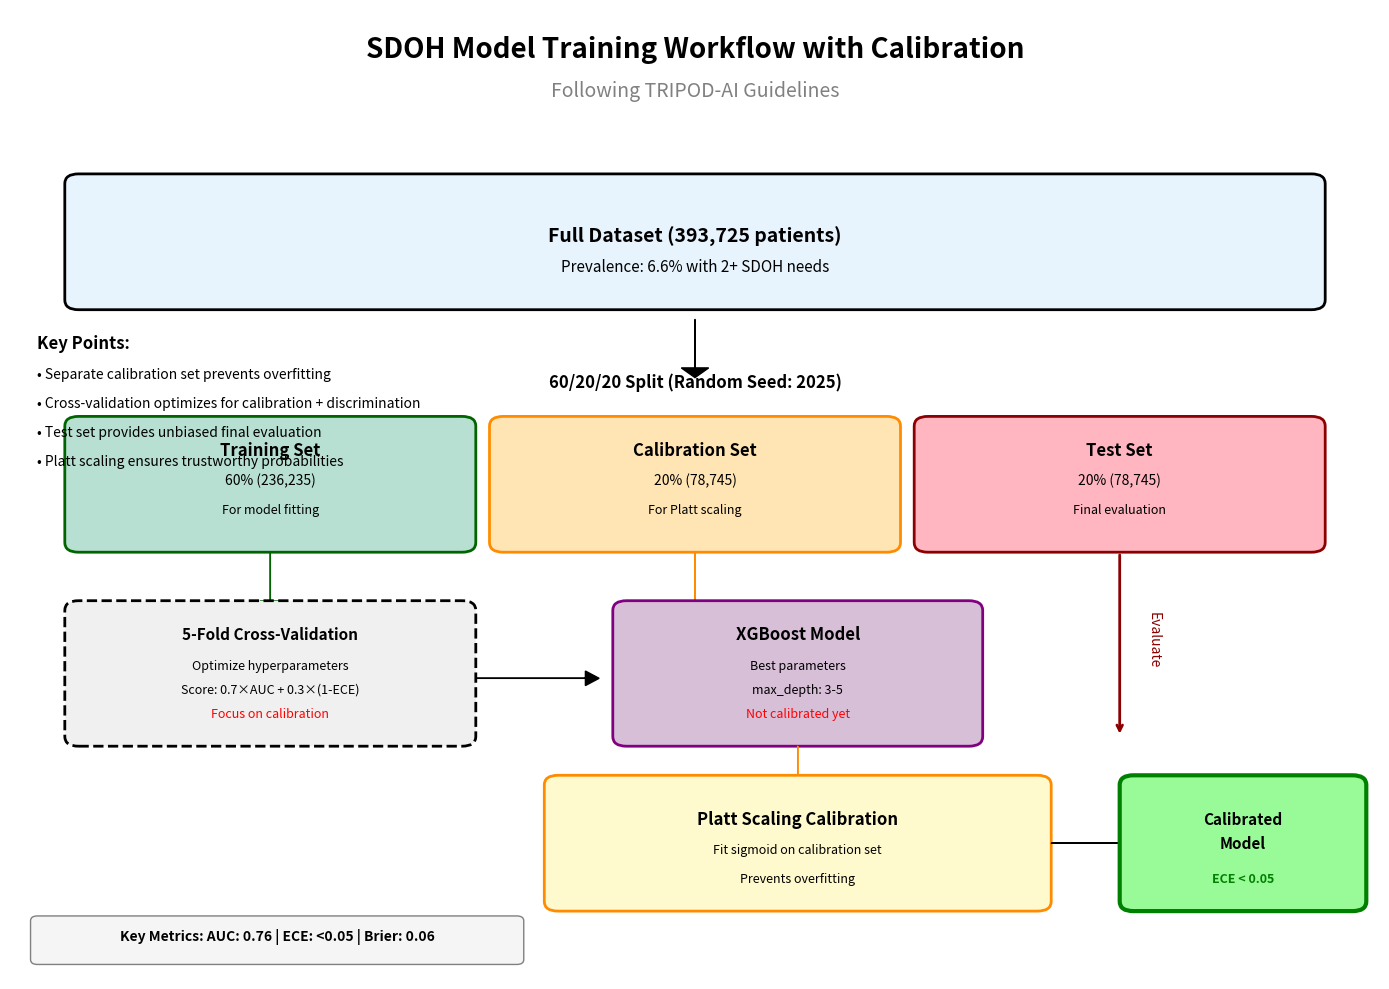

Here is the Python script that generated this plot: (Note: this script raises an exception after producing the figure.)
#!/usr/bin/env python3
"""
Create visual diagram showing proper model training workflow with calibration
"""

import matplotlib.pyplot as plt
import matplotlib.patches as patches
from matplotlib.patches import FancyBboxPatch, Rectangle, FancyArrowPatch
import numpy as np

# Set up the figure
fig, ax = plt.subplots(1, 1, figsize=(14, 10))
ax.set_xlim(0, 10)
ax.set_ylim(0, 10)
ax.axis('off')

# Title
ax.text(5, 9.5, 'SDOH Model Training Workflow with Calibration', 
        fontsize=20, fontweight='bold', ha='center')
ax.text(5, 9.1, 'Following TRIPOD-AI Guidelines', 
        fontsize=14, ha='center', style='italic', color='gray')

# Colors
color_data = '#E8F4FD'
color_train = '#B8E0D2'
color_cal = '#FFE5B4'
color_test = '#FFB6C1'
color_model = '#D8BFD8'
color_final = '#98FB98'

# 1. Original Data
data_box = FancyBboxPatch((0.5, 7), 9, 1.2, 
                         boxstyle="round,pad=0.1",
                         facecolor=color_data, 
                         edgecolor='black', 
                         linewidth=2)
ax.add_patch(data_box)
ax.text(5, 7.6, 'Full Dataset (393,725 patients)', 
        fontsize=14, fontweight='bold', ha='center')
ax.text(5, 7.3, 'Prevalence: 6.6% with 2+ SDOH needs', 
        fontsize=11, ha='center')

# Arrow down
ax.arrow(5, 6.8, 0, -0.5, head_width=0.2, head_length=0.1, fc='black', ec='black')

# 2. Data Split
ax.text(5, 6.1, '60/20/20 Split (Random Seed: 2025)', 
        fontsize=12, ha='center', fontweight='bold')

# Three boxes for splits
# Training Set
train_box = FancyBboxPatch((0.5, 4.5), 2.8, 1.2,
                          boxstyle="round,pad=0.1",
                          facecolor=color_train,
                          edgecolor='darkgreen',
                          linewidth=2)
ax.add_patch(train_box)
ax.text(1.9, 5.4, 'Training Set', fontsize=12, fontweight='bold', ha='center')
ax.text(1.9, 5.1, '60% (236,235)', fontsize=10, ha='center')
ax.text(1.9, 4.8, 'For model fitting', fontsize=9, ha='center', style='italic')

# Calibration Set
cal_box = FancyBboxPatch((3.6, 4.5), 2.8, 1.2,
                        boxstyle="round,pad=0.1",
                        facecolor=color_cal,
                        edgecolor='darkorange',
                        linewidth=2)
ax.add_patch(cal_box)
ax.text(5, 5.4, 'Calibration Set', fontsize=12, fontweight='bold', ha='center')
ax.text(5, 5.1, '20% (78,745)', fontsize=10, ha='center')
ax.text(5, 4.8, 'For Platt scaling', fontsize=9, ha='center', style='italic')

# Test Set
test_box = FancyBboxPatch((6.7, 4.5), 2.8, 1.2,
                         boxstyle="round,pad=0.1",
                         facecolor=color_test,
                         edgecolor='darkred',
                         linewidth=2)
ax.add_patch(test_box)
ax.text(8.1, 5.4, 'Test Set', fontsize=12, fontweight='bold', ha='center')
ax.text(8.1, 5.1, '20% (78,745)', fontsize=10, ha='center')
ax.text(8.1, 4.8, 'Final evaluation', fontsize=9, ha='center', style='italic')

# Arrows from splits
ax.arrow(1.9, 4.4, 0, -0.5, head_width=0.15, head_length=0.1, fc='darkgreen', ec='darkgreen')
ax.arrow(5, 4.4, 0, -1.5, head_width=0.15, head_length=0.1, fc='darkorange', ec='darkorange')

# 3. Cross-validation box
cv_box = FancyBboxPatch((0.5, 2.5), 2.8, 1.3,
                       boxstyle="round,pad=0.1",
                       facecolor='#F0F0F0',
                       edgecolor='black',
                       linewidth=2,
                       linestyle='dashed')
ax.add_patch(cv_box)
ax.text(1.9, 3.5, '5-Fold Cross-Validation', fontsize=11, fontweight='bold', ha='center')
ax.text(1.9, 3.2, 'Optimize hyperparameters', fontsize=9, ha='center')
ax.text(1.9, 2.95, 'Score: 0.7×AUC + 0.3×(1-ECE)', fontsize=9, ha='center', style='italic')
ax.text(1.9, 2.7, 'Focus on calibration', fontsize=9, ha='center', color='red')

# Arrow to base model
ax.arrow(3.4, 3.1, 0.8, 0, head_width=0.15, head_length=0.1, fc='black', ec='black')

# 4. Base Model
base_model = FancyBboxPatch((4.5, 2.5), 2.5, 1.3,
                           boxstyle="round,pad=0.1",
                           facecolor=color_model,
                           edgecolor='purple',
                           linewidth=2)
ax.add_patch(base_model)
ax.text(5.75, 3.5, 'XGBoost Model', fontsize=12, fontweight='bold', ha='center')
ax.text(5.75, 3.2, 'Best parameters', fontsize=9, ha='center')
ax.text(5.75, 2.95, 'max_depth: 3-5', fontsize=9, ha='center')
ax.text(5.75, 2.7, 'Not calibrated yet', fontsize=9, ha='center', style='italic', color='red')

# Arrow down to calibration
ax.arrow(5.75, 2.4, 0, -0.5, head_width=0.15, head_length=0.1, fc='darkorange', ec='darkorange')

# 5. Calibration Process
cal_process = FancyBboxPatch((4, 0.8), 3.5, 1.2,
                            boxstyle="round,pad=0.1",
                            facecolor='#FFFACD',
                            edgecolor='darkorange',
                            linewidth=2)
ax.add_patch(cal_process)
ax.text(5.75, 1.6, 'Platt Scaling Calibration', fontsize=12, fontweight='bold', ha='center')
ax.text(5.75, 1.3, 'Fit sigmoid on calibration set', fontsize=9, ha='center')
ax.text(5.75, 1.0, 'Prevents overfitting', fontsize=9, ha='center', style='italic')

# Arrow to final model
ax.arrow(7.6, 1.4, 0.5, 0, head_width=0.15, head_length=0.1, fc='black', ec='black')

# 6. Final Model
final_model = FancyBboxPatch((8.2, 0.8), 1.6, 1.2,
                            boxstyle="round,pad=0.1",
                            facecolor=color_final,
                            edgecolor='green',
                            linewidth=3)
ax.add_patch(final_model)
ax.text(9, 1.6, 'Calibrated', fontsize=11, fontweight='bold', ha='center')
ax.text(9, 1.35, 'Model', fontsize=11, fontweight='bold', ha='center')
ax.text(9, 1.0, 'ECE < 0.05', fontsize=9, ha='center', color='green', fontweight='bold')

# Test evaluation arrow
ax.annotate('', xy=(8.1, 2.5), xytext=(8.1, 4.4),
            arrowprops=dict(arrowstyle='->', lw=2, color='darkred'))
ax.text(8.3, 3.5, 'Evaluate', fontsize=10, rotation=-90, va='center', color='darkred')

# Add key metrics box
metrics_box = FancyBboxPatch((0.2, 0.2), 3.5, 0.4,
                            boxstyle="round,pad=0.05",
                            facecolor='#F5F5F5',
                            edgecolor='gray',
                            linewidth=1)
ax.add_patch(metrics_box)
ax.text(1.95, 0.4, 'Key Metrics: AUC: 0.76 | ECE: <0.05 | Brier: 0.06', 
        fontsize=10, ha='center', fontweight='bold')

# Add legend
ax.text(0.2, 6.5, 'Key Points:', fontsize=12, fontweight='bold')
ax.text(0.2, 6.2, '• Separate calibration set prevents overfitting', fontsize=10)
ax.text(0.2, 5.9, '• Cross-validation optimizes for calibration + discrimination', fontsize=10)
ax.text(0.2, 5.6, '• Test set provides unbiased final evaluation', fontsize=10)
ax.text(0.2, 5.3, '• Platt scaling ensures trustworthy probabilities', fontsize=10)

# Save the figure
plt.tight_layout()
plt.savefig('results/figures/model_training_workflow.png', dpi=300, bbox_inches='tight', 
            facecolor='white', edgecolor='none')
plt.savefig('model_training_workflow.png', dpi=300, bbox_inches='tight',
            facecolor='white', edgecolor='none')

print("✅ Model training workflow diagram created!")
print("   Saved to: results/figures/model_training_workflow.png")

# Show the plot
plt.show()